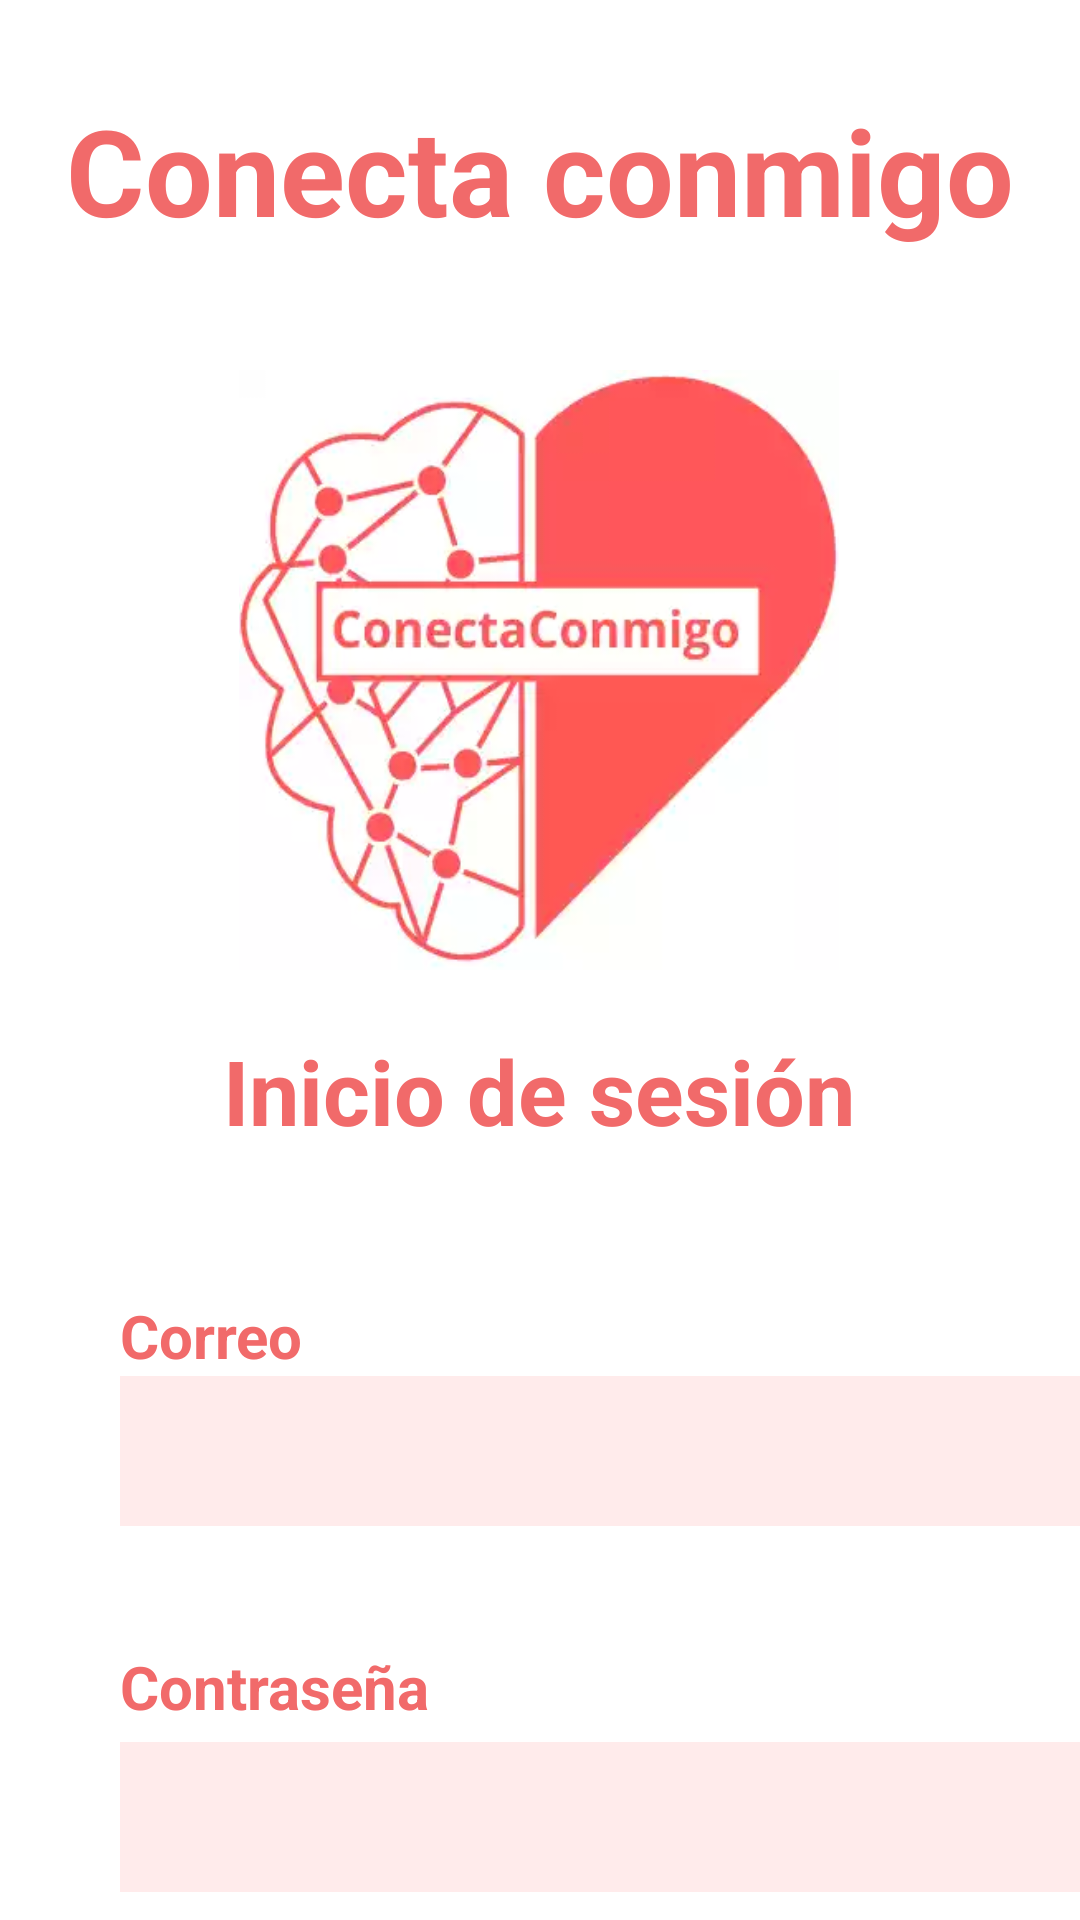

This screen was rendered from an Android layout file. Write that file and the resources it references.
<!-- AndroidManifest.xml: application theme Theme.ConectaConmigo -->
<!-- res/layout/activity_inicio_sesion.xml -->
<?xml version="1.0" encoding="utf-8"?>
<androidx.constraintlayout.widget.ConstraintLayout xmlns:android="http://schemas.android.com/apk/res/android"
    xmlns:app="http://schemas.android.com/apk/res-auto"
    xmlns:tools="http://schemas.android.com/tools"
    android:layout_width="match_parent"
    android:layout_height="match_parent"
    tools:context=".Inicio.InicioSesion">

    <TextView
        android:id="@+id/tituloInicio"
        android:layout_width="wrap_content"
        android:layout_height="wrap_content"
        android:layout_marginTop="30dp"
        android:gravity="center"
        android:text="Conecta conmigo"
        android:textColor="#F16A6A"
        android:textSize="40sp"
        android:textStyle="bold"
        app:layout_constraintEnd_toEndOf="parent"
        app:layout_constraintStart_toStartOf="parent"
        app:layout_constraintTop_toTopOf="parent" />

    <ImageView
        android:id="@+id/logo"
        android:layout_width="200dp"
        android:layout_height="200dp"
        android:layout_marginTop="40dp"
        android:background="@drawable/icono"
        app:layout_constraintEnd_toEndOf="parent"
        app:layout_constraintHorizontal_bias="0.497"
        app:layout_constraintStart_toStartOf="parent"
        app:layout_constraintTop_toBottomOf="@id/tituloInicio" />

    <TextView
        android:id="@+id/subT1"
        android:layout_width="wrap_content"
        android:layout_height="wrap_content"
        android:layout_marginTop="20dp"
        android:text="Inicio de sesión"
        android:textColor="#F16A6A"
        android:textSize="30sp"
        android:textStyle="bold"
        app:layout_constraintEnd_toEndOf="parent"
        app:layout_constraintHorizontal_bias="0.497"
        app:layout_constraintStart_toStartOf="parent"
        app:layout_constraintTop_toBottomOf="@id/logo" />

    <TextView
        android:id="@+id/correo"
        android:layout_width="wrap_content"
        android:layout_height="wrap_content"
        android:layout_marginStart="40dp"
        android:layout_marginTop="48dp"
        android:text="Correo"
        android:textColor="#F16A6A"
        android:textSize="20sp"
        android:textStyle="bold"
        app:layout_constraintStart_toStartOf="parent"
        app:layout_constraintTop_toBottomOf="@id/subT1" />

    <androidx.appcompat.widget.AppCompatEditText
        android:id="@+id/edTC2"
        android:layout_width="330dp"
        android:layout_height="50dp"
        android:background="#FFEBEB"
        android:maxLines="1"
        android:padding="10dp"
        android:singleLine="true"
        android:textColor="#F16A6A"
        app:layout_constraintStart_toStartOf="@id/correo"
        app:layout_constraintTop_toBottomOf="@id/correo" />

    <TextView
        android:id="@+id/pass"
        android:layout_width="wrap_content"
        android:layout_height="wrap_content"
        android:layout_marginTop="40dp"
        android:text="Contraseña"
        android:textColor="#F16A6A"
        android:textSize="20sp"
        android:textStyle="bold"
        app:layout_constraintStart_toStartOf="@id/edTC2"
        app:layout_constraintTop_toBottomOf="@id/edTC2" />

    <androidx.appcompat.widget.AppCompatEditText
        android:id="@+id/edTP2"
        android:layout_width="330dp"
        android:layout_height="50dp"
        android:layout_marginTop="5dp"
        android:background="#FFEBEB"
        android:singleLine="true"
        android:maxLines="1"
        android:padding="10dp"
        android:textColor="#F16A6A"
        app:layout_constraintStart_toStartOf="@id/pass"
        app:layout_constraintTop_toBottomOf="@id/pass" />

    <androidx.appcompat.widget.AppCompatButton
        android:id="@+id/btnIS2"
        android:layout_width="300dp"
        android:layout_height="60dp"
        android:layout_marginTop="128dp"
        android:background="@drawable/button_selector"
        android:text="INICIAR SESIÓN"
        android:textColor="#F16A6A"
        android:textSize="20sp"
        app:layout_constraintEnd_toEndOf="parent"
        app:layout_constraintStart_toStartOf="parent"
        app:layout_constraintTop_toBottomOf="@id/edTP2" />

    <androidx.constraintlayout.widget.Barrier
        android:layout_width="wrap_content"
        android:layout_height="wrap_content"
        app:barrierDirection="left" />

</androidx.constraintlayout.widget.ConstraintLayout>
<!-- resources referenced by this layout -->
<resources>
  <!-- drawable button_selector (drawable) -->
  <?xml version="1.0" encoding="utf-8"?>
  <selector xmlns:android="http://schemas.android.com/apk/res/android">
      
      <item android:state_enabled="true"
          android:state_pressed="false"
          >
          <layer-list>
              
              <item>
                  <shape android:shape="rectangle">
                      <solid android:color="#F16A6A" />
                      <corners android:radius="10dp" />
                  </shape>
              </item>
              
              <item android:right="2dp" android:left="2dp" android:top="2dp" android:bottom="2dp">
                  <shape android:shape="rectangle">
                      <solid android:color="#ffffff" />
                      <corners android:radius="10dp" />
                  </shape>
              </item>
          </layer-list>
      </item>
  
      
      <item android:state_enabled="true"
          android:state_pressed="true">
          <layer-list>
              
              <item>
                  <shape android:shape="rectangle">
                      <solid android:color="#F16A6A" />
                      <corners android:radius="10dp" />
                  </shape>
              </item>
              
              <item android:right="4dp" android:left="4dp" android:top="4dp" android:bottom="4dp">
                  <shape android:shape="rectangle">
                      <solid android:color="#FFF2F2" />
                      <corners android:radius="10dp" />
                  </shape>
              </item>
          </layer-list>
      </item>
  </selector>
  <!-- drawable icono: webp bitmap (drawable, 7180 bytes) -->
  <style name="Theme.ConectaConmigo" parent="Theme.MaterialComponents.DayNight.NoActionBar">
          
          <item name="colorPrimary">@color/purple_500</item>
          <item name="colorPrimaryVariant">@color/purple_700</item>
          <item name="colorOnPrimary">@color/white</item>
          
          <item name="colorSecondary">@color/teal_200</item>
          <item name="colorSecondaryVariant">@color/teal_700</item>
          <item name="colorOnSecondary">@color/black</item>
          
          <item name="android:statusBarColor" tools:targetApi="l">#C9C7D1</item>
          
      </style>
  <!-- not gathered from this repository: default colours our renderer supplied (Android Studio template values) -->
  <color name="purple_500">#FF6200EE</color>
  <color name="purple_700">#FF3700B3</color>
  <color name="teal_200">#FF03DAC5</color>
  <color name="teal_700">#FF018786</color>
  <color name="black">#FF000000</color>
  <color name="white">#FFFFFFFF</color>
</resources>
